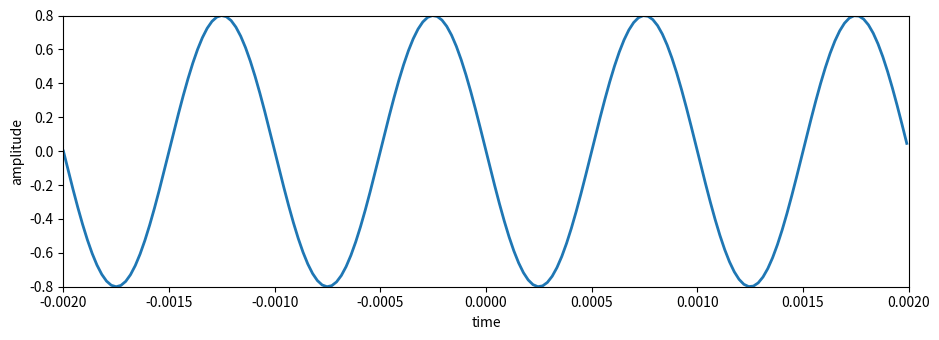

Write Python code to recreate this figure.
# matplotlib without any blocking GUI
import matplotlib as mpl
mpl.use('Agg')
import matplotlib.pyplot as plt
import numpy as np

A = .8
f0 = 1000
phi = np.pi/2
fs = 44100
t = np.arange(-.002, .002, 1.0/fs)
x = A * np.cos(2*np.pi*f0*t+phi)

plt.figure(1, figsize=(9.5, 3.5))
plt.plot(t, x, linewidth=2)
plt.axis([-.002,.002,-0.8,0.8])
plt.xlabel('time')
plt.ylabel('amplitude')

plt.tight_layout()
plt.savefig('sinewave.png')

